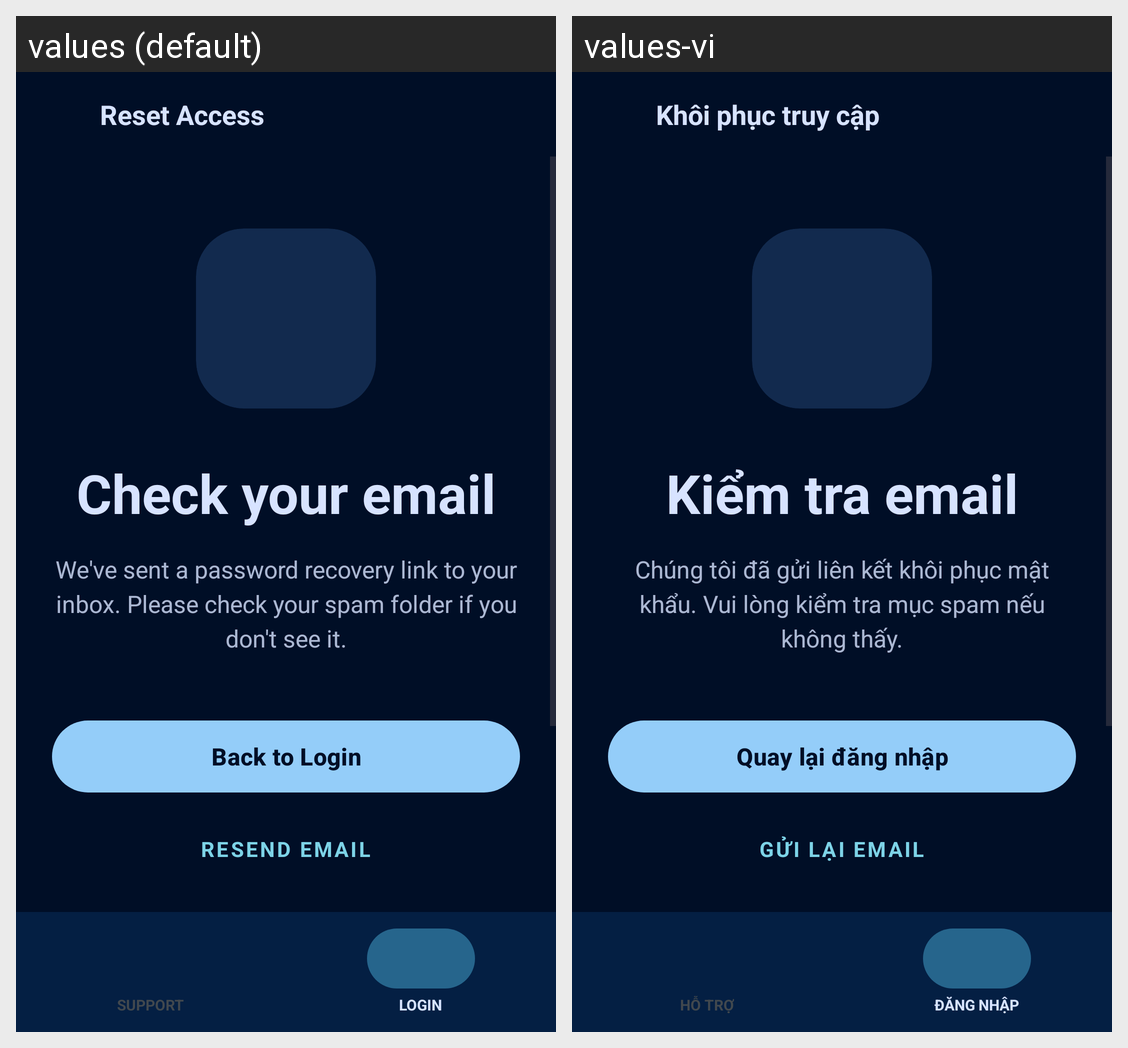

The Android screen above is rendered under two locales of the same app. Produce the string resources it draws, with the default and per-locale values.
Android screen res/layout/activity_reset_confirm.xml rendered under 2 locales, left to right: values (default), values-vi. Device: Nexus 5 (rendered at 1080×1920; each locale shown at half size, 540×960, under a caption strip naming it); theme Theme.FlashLock.
Strings drawn on this screen, with the default value and each locale's value (text and hints the layout hard-codes, and strings that could not be matched under every locale, appear in the picture but are not listed):

reset_confirm_title_app_bar
  values: Reset Access
  values-vi: Khôi phục truy cập

reset_confirm_title
  values: Check your email
  values-vi: Kiểm tra email

reset_confirm_subtitle
  values: We've sent a password recovery link to your inbox. Please check your spam folder if you don't see it.
  values-vi: Chúng tôi đã gửi liên kết khôi phục mật khẩu. Vui lòng kiểm tra mục spam nếu không thấy.

reset_confirm_btn_back
  values: Back to Login
  values-vi: Quay lại đăng nhập

reset_confirm_btn_resend
  values: RESEND EMAIL
  values-vi: GỬI LẠI EMAIL

reset_confirm_support_title
  values: SUPPORT
  values-vi: HỖ TRỢ

bottom_nav_support
  values: SUPPORT
  values-vi: HỖ TRỢ

bottom_nav_login
  values: LOGIN
  values-vi: ĐĂNG NHẬP
